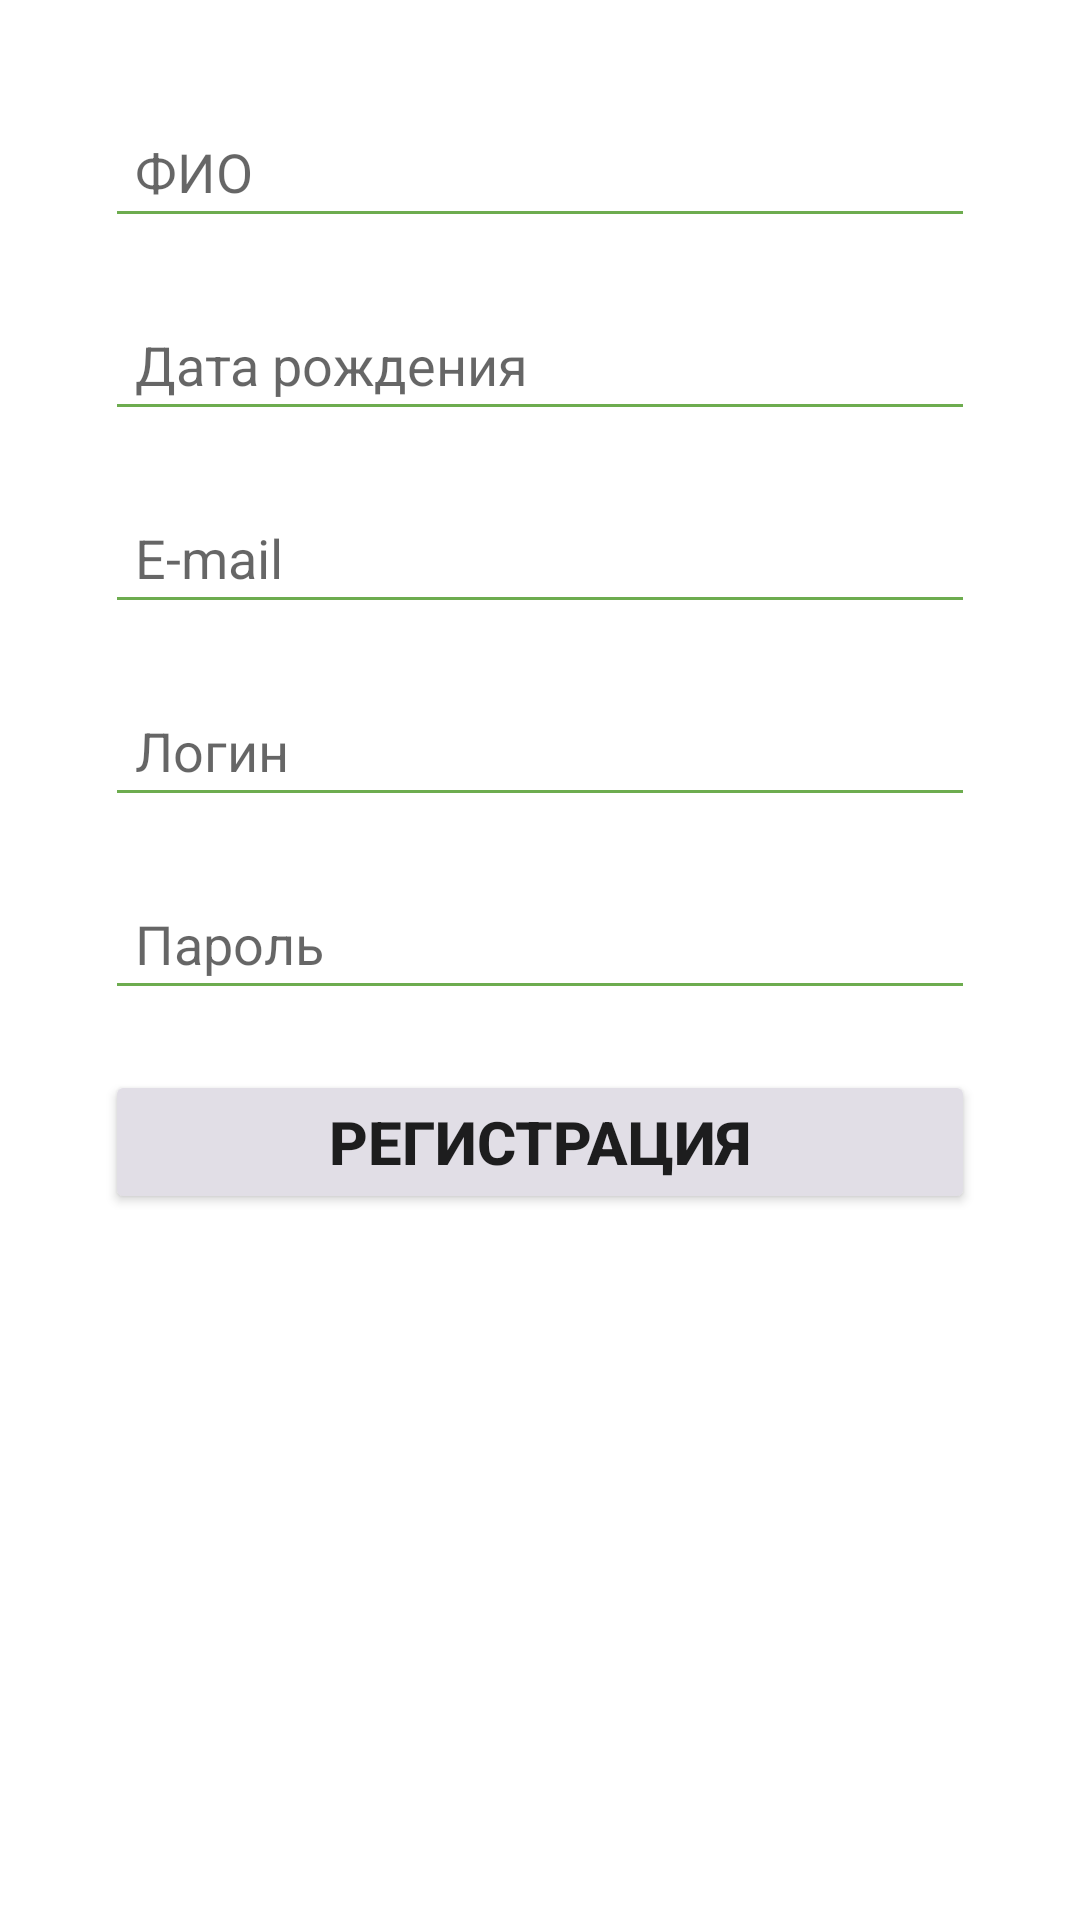

Write the Android layout XML for this screen, with the resource values it uses.
<!-- AndroidManifest.xml: application theme Theme.NextDay -->
<!-- res/layout/sign_up.xml -->
<?xml version="1.0" encoding="utf-8"?>
<androidx.constraintlayout.widget.ConstraintLayout
    xmlns:android="http://schemas.android.com/apk/res/android"
    xmlns:app="http://schemas.android.com/apk/res-auto"
    xmlns:tools="http://schemas.android.com/tools"
    android:layout_width="match_parent"
    android:layout_height="match_parent">

    <LinearLayout
        android:layout_width="match_parent"
        android:layout_height="wrap_content"
        android:layout_margin="25sp"
        android:gravity="center_horizontal"
        android:orientation="vertical"
        app:layout_constraintTop_toTopOf="parent"
        tools:layout_editor_absoluteX="25dp">

        <EditText
            android:id="@+id/editTextTextPersonName4"
            android:layout_width="match_parent"
            android:layout_height="wrap_content"
            android:layout_margin="10sp"
            android:backgroundTint="#6DAC4F"
            android:ems="10"
            android:hint="@string/FIO"
            android:inputType="textPersonName"
            android:padding="10sp" />

        <EditText
            android:id="@+id/editTextTextPersonName"
            android:layout_width="match_parent"
            android:layout_height="wrap_content"
            android:layout_margin="10sp"
            android:backgroundTint="#6DAC4F"
            android:ems="10"
            android:hint="@string/date"
            android:inputType="date"
            android:padding="10sp" />

        <EditText
            android:id="@+id/editTextTextPersonName6"
            android:layout_width="match_parent"
            android:layout_height="wrap_content"
            android:layout_margin="10sp"
            android:backgroundTint="#6DAC4F"
            android:ems="10"
            android:hint="@string/e_mail"
            android:inputType="textEmailAddress"
            android:padding="10sp" />

        <EditText
            android:id="@+id/editTextTextPersonName7"
            android:layout_width="match_parent"
            android:layout_height="wrap_content"
            android:layout_margin="10sp"
            android:backgroundTint="#6DAC4F"
            android:ems="10"
            android:hint="@string/login"
            android:inputType="textPersonName"
            android:padding="10sp" />

        <EditText
            android:id="@+id/editTextTextPersonName5"
            android:layout_width="match_parent"
            android:layout_height="wrap_content"
            android:layout_margin="10sp"
            android:backgroundTint="#6DAC4F"
            android:ems="10"
            android:hint="@string/password"
            android:inputType="textPassword"
            android:padding="10sp" />

        <Button
            android:id="@+id/button5"
            android:layout_width="match_parent"
            android:layout_height="wrap_content"
            android:layout_margin="10sp"
            android:backgroundTint="#6DAC4F"
            android:padding="10sp"
            android:text="@string/registration"
            android:textSize="20sp"
            android:textStyle="bold"
            android:visibility="gone" />

        <Button
            android:id="@+id/button6"
            android:layout_width="match_parent"
            android:layout_height="wrap_content"
            android:layout_margin="10sp"
            android:backgroundTint="#E1DEE6"
            android:padding="10sp"
            android:text="@string/registration"
            android:textSize="20sp"
            android:textStyle="bold" />


    </LinearLayout>
</androidx.constraintlayout.widget.ConstraintLayout>
<!-- resources referenced by this layout -->
<resources>
  <string name="FIO">ФИО</string>
  <string name="date">Дата рождения</string>
  <string name="e_mail">E-mail</string>
  <string name="login">Логин</string>
  <string name="password">Пароль</string>
  <string name="registration">Регистрация</string>
  <style name="Theme.NextDay" parent="Theme.MaterialComponents.DayNight.DarkActionBar">
          
          <item name="colorPrimary">@color/purple_500</item>
          <item name="colorPrimaryVariant">@color/purple_700</item>
          <item name="colorOnPrimary">@color/white</item>
          
          <item name="colorSecondary">@color/teal_200</item>
          <item name="colorSecondaryVariant">@color/teal_700</item>
          <item name="colorOnSecondary">@color/black</item>
          
          <item name="android:statusBarColor" tools:targetApi="l">?attr/colorPrimaryVariant</item>
          
      </style>
  <!-- not gathered from this repository: default colours our renderer supplied (Android Studio template values) -->
  <color name="purple_500">#FF6200EE</color>
  <color name="purple_700">#FF3700B3</color>
  <color name="teal_200">#FF03DAC5</color>
  <color name="teal_700">#FF018786</color>
  <color name="black">#FF000000</color>
  <color name="white">#FFFFFFFF</color>
</resources>
